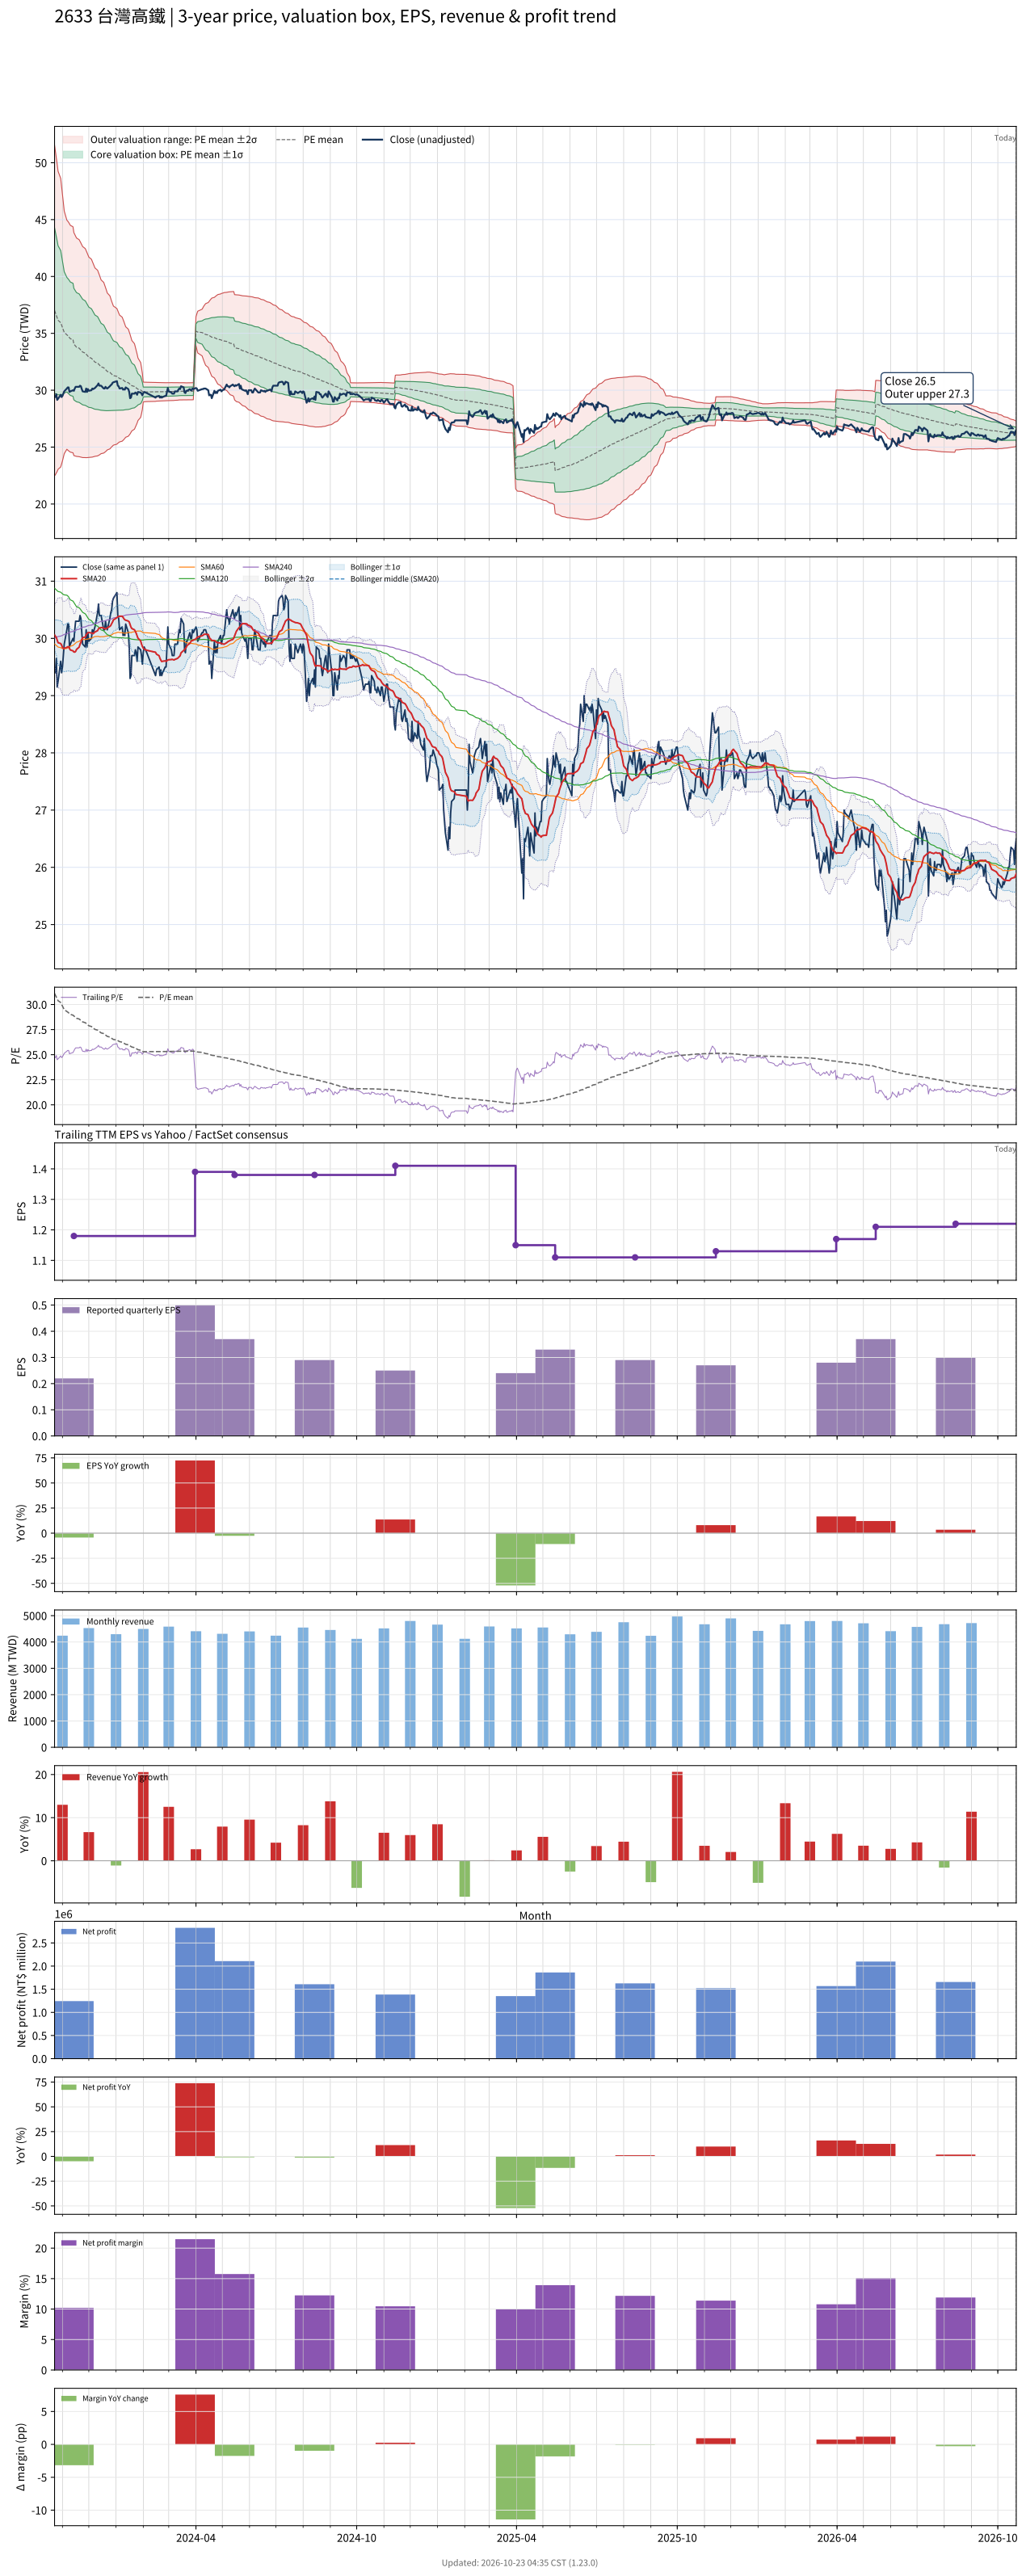

Data behind this chart, as committed beside it:
# chart-version: skill-stock-dynamic-val…
date, close, available_date, period_end, eps, ttm_eps, pe, pe_mean, pe_std, price_m2, price_m1, price_mean, price_p1, price_p2, forward_eps, forward_pe, forward_pe_mean, forward_pe_std, forward_price_m2, forward_price_m1, forward_price_mean, forward_price_p1, forward_price_p2, sma20
2023-10-23, 29.5, 2023-08-14, 2023-06-30, 0.29, 1.19, 24.79, 31.1, 6.108, 22.47, 29.74, 37.01, 44.28, 51.55, , , , , , , , , , 30.06
2023-10-24, 29.4, 2023-08-14, 2023-06-30, 0.29, 1.19, 24.71, 30.92, 5.973, 22.58, 29.69, 36.8, 43.9, 51.01, , , , , , , , , , 30.04
2023-10-25, 29.65, 2023-08-14, 2023-06-30, 0.29, 1.19, 24.92, 30.74, 5.821, 22.73, 29.66, 36.58, 43.51, 50.44, , , , , , , , , , 30.02
2023-10-26, 29.15, 2023-08-14, 2023-06-30, 0.29, 1.19, 24.5, 30.56, 5.674, 22.86, 29.62, 36.37, 43.12, 49.87, , , , , , , , , , 29.97
2023-10-27, 29.25, 2023-08-14, 2023-06-30, 0.29, 1.19, 24.58, 30.38, 5.505, 23.05, 29.6, 36.15, 42.7, 49.25, , , , , , , , , , 29.93
2023-10-30, 29.6, 2023-08-14, 2023-06-30, 0.29, 1.19, 24.87, 30.2, 5.33, 23.25, 29.6, 35.94, 42.28, 48.62, , , , , , , , , , 29.91
2023-10-31, 29.4, 2023-08-14, 2023-06-30, 0.29, 1.19, 24.71, 30.02, 5.134, 23.5, 29.61, 35.72, 41.83, 47.94, , , , , , , , , , 29.88
2023-11-01, 29.5, 2023-08-14, 2023-06-30, 0.29, 1.19, 24.79, 29.84, 4.927, 23.78, 29.64, 35.5, 41.37, 47.23, , , , , , , , , , 29.84
2023-11-02, 29.7, 2023-08-14, 2023-06-30, 0.29, 1.19, 24.96, 29.66, 4.711, 24.08, 29.69, 35.29, 40.9, 46.51, , , , , , , , , , 29.82
2023-11-03, 29.9, 2023-08-14, 2023-06-30, 0.29, 1.19, 25.13, 29.49, 4.485, 24.41, 29.75, 35.09, 40.43, 45.76, , , , , , , , , , 29.83
2023-11-06, 30.15, 2023-08-14, 2023-06-30, 0.29, 1.19, 25.34, 29.31, 4.232, 24.81, 29.85, 34.88, 39.92, 44.95, , , , , , , , , , 29.84
2023-11-07, 30.25, 2023-08-14, 2023-06-30, 0.29, 1.19, 25.42, 29.25, 4.229, 24.74, 29.77, 34.8, 39.83, 44.87, , , , , , , , , , 29.86
2023-11-08, 30.25, 2023-08-14, 2023-06-30, 0.29, 1.19, 25.42, 29.17, 4.221, 24.67, 29.69, 34.72, 39.74, 44.76, , , , , , , , , , 29.85
2023-11-09, 29.85, 2023-08-14, 2023-06-30, 0.29, 1.19, 25.08, 29.09, 4.202, 24.62, 29.62, 34.62, 39.62, 44.62, , , , , , , , , , 29.82
2023-11-10, 29.9, 2023-08-14, 2023-06-30, 0.29, 1.19, 25.13, 29.01, 4.189, 24.56, 29.54, 34.53, 39.51, 44.5, , , , , , , , , , 29.8
2023-11-13, 30, 2023-08-14, 2023-06-30, 0.29, 1.19, 25.21, 28.94, 4.175, 24.5, 29.47, 34.44, 39.4, 44.37, , , , , , , , , , 29.78
2023-11-14, 29.95, 2023-11-14, 2023-09-30, 0.22, 1.18, 25.38, 28.86, 4.153, 24.25, 29.15, 34.06, 38.96, 43.86, , , , , , , , , , 29.76
2023-11-15, 30.15, 2023-11-14, 2023-09-30, 0.22, 1.18, 25.55, 28.78, 4.125, 24.23, 29.1, 33.96, 38.83, 43.7, , , , , , , , , , 29.76
2023-11-16, 30.3, 2023-11-14, 2023-09-30, 0.22, 1.18, 25.68, 28.7, 4.095, 24.21, 29.04, 33.87, 38.7, 43.53, , , , , , , , , , 29.77
2023-11-17, 30.3, 2023-11-14, 2023-09-30, 0.22, 1.18, 25.68, 28.63, 4.067, 24.18, 28.98, 33.78, 38.58, 43.38, , , , , , , , , , 29.81
2023-11-20, 30.3, 2023-11-14, 2023-09-30, 0.22, 1.18, 25.68, 28.56, 4.042, 24.16, 28.93, 33.7, 38.47, 43.24, , , , , , , , , , 29.85
2023-11-21, 30.4, 2023-11-14, 2023-09-30, 0.22, 1.18, 25.76, 28.49, 4.018, 24.13, 28.87, 33.62, 38.36, 43.1, , , , , , , , , , 29.9
2023-11-22, 30.35, 2023-11-14, 2023-09-30, 0.22, 1.18, 25.72, 28.42, 3.988, 24.12, 28.82, 33.53, 38.24, 42.94, , , , , , , , , , 29.93
2023-11-23, 30.1, 2023-11-14, 2023-09-30, 0.22, 1.18, 25.51, 28.34, 3.96, 24.1, 28.77, 33.44, 38.12, 42.79, , , , , , , , , , 29.98
2023-11-24, 29.9, 2023-11-14, 2023-09-30, 0.22, 1.18, 25.34, 28.27, 3.93, 24.08, 28.72, 33.35, 37.99, 42.63, , , , , , , , , , 30.01
2023-11-27, 29.85, 2023-11-14, 2023-09-30, 0.22, 1.18, 25.3, 28.19, 3.894, 24.07, 28.67, 33.26, 37.86, 42.45, , , , , , , , , , 30.02
2023-11-28, 30.15, 2023-11-14, 2023-09-30, 0.22, 1.18, 25.55, 28.11, 3.857, 24.07, 28.62, 33.17, 37.72, 42.28, , , , , , , , , , 30.06
2023-11-29, 29.85, 2023-11-14, 2023-09-30, 0.22, 1.18, 25.3, 28.03, 3.817, 24.07, 28.58, 33.08, 37.58, 42.09, , , , , , , , , , 30.08
2023-11-30, 30.1, 2023-11-14, 2023-09-30, 0.22, 1.18, 25.51, 27.96, 3.773, 24.09, 28.54, 32.99, 37.44, 41.9, , , , , , , , , , 30.1
2023-12-01, 29.95, 2023-11-14, 2023-09-30, 0.22, 1.18, 25.38, 27.88, 3.733, 24.09, 28.5, 32.9, 37.31, 41.71, , , , , , , , , , 30.1
2023-12-04, 30, 2023-11-14, 2023-09-30, 0.22, 1.18, 25.42, 27.81, 3.688, 24.11, 28.46, 32.81, 37.16, 41.51, , , , , , , , , , 30.09
2023-12-05, 30.15, 2023-11-14, 2023-09-30, 0.22, 1.18, 25.55, 27.73, 3.646, 24.12, 28.42, 32.73, 37.03, 41.33, , , , , , , , , , 30.09
2023-12-06, 30.1, 2023-11-14, 2023-09-30, 0.22, 1.18, 25.51, 27.66, 3.6, 24.14, 28.39, 32.64, 36.89, 41.14, , , , , , , , , , 30.08
2023-12-07, 30.15, 2023-11-14, 2023-09-30, 0.22, 1.18, 25.55, 27.59, 3.557, 24.16, 28.36, 32.56, 36.75, 40.95, , , , , , , , , , 30.1
2023-12-08, 30.2, 2023-11-14, 2023-09-30, 0.22, 1.18, 25.59, 27.52, 3.509, 24.19, 28.33, 32.47, 36.61, 40.75, , , , , , , , , , 30.11
2023-12-11, 30.45, 2023-11-14, 2023-09-30, 0.22, 1.18, 25.81, 27.45, 3.459, 24.23, 28.31, 32.39, 36.47, 40.55, , , , , , , , , , 30.14
2023-12-12, 30.6, 2023-11-14, 2023-09-30, 0.22, 1.18, 25.93, 27.38, 3.407, 24.27, 28.29, 32.31, 36.33, 40.35, , , , , , , , , , 30.17
2023-12-13, 30.4, 2023-11-14, 2023-09-30, 0.22, 1.18, 25.76, 27.31, 3.354, 24.31, 28.27, 32.23, 36.18, 40.14, , , , , , , , , , 30.18
2023-12-14, 30.4, 2023-11-14, 2023-09-30, 0.22, 1.18, 25.76, 27.24, 3.294, 24.37, 28.26, 32.14, 36.03, 39.92, , , , , , , , , , 30.18
2023-12-15, 30.4, 2023-11-14, 2023-09-30, 0.22, 1.18, 25.76, 27.17, 3.236, 24.42, 28.24, 32.06, 35.88, 39.7, , , , , , , , , , 30.19
2023-12-18, 30.15, 2023-11-14, 2023-09-30, 0.22, 1.18, 25.55, 27.1, 3.179, 24.48, 28.23, 31.98, 35.73, 39.48, , , , , , , , , , 30.18
2023-12-19, 30.15, 2023-11-14, 2023-09-30, 0.22, 1.18, 25.55, 27.03, 3.12, 24.53, 28.21, 31.9, 35.58, 39.26, , , , , , , , , , 30.17
2023-12-20, 30.3, 2023-11-14, 2023-09-30, 0.22, 1.18, 25.68, 26.96, 3.06, 24.6, 28.21, 31.82, 35.43, 39.04, , , , , , , , , , 30.17
2023-12-21, 30.2, 2023-11-14, 2023-09-30, 0.22, 1.18, 25.59, 26.9, 2.996, 24.66, 28.2, 31.74, 35.27, 38.81, , , , , , , , , , 30.17
2023-12-22, 30.15, 2023-11-14, 2023-09-30, 0.22, 1.18, 25.55, 26.82, 2.924, 24.75, 28.2, 31.65, 35.1, 38.55, , , , , , , , , , 30.18
2023-12-25, 30.35, 2023-11-14, 2023-09-30, 0.22, 1.18, 25.72, 26.76, 2.851, 24.84, 28.21, 31.57, 34.94, 38.3, , , , , , , , , , 30.21
2023-12-26, 30.45, 2023-11-14, 2023-09-30, 0.22, 1.18, 25.81, 26.69, 2.777, 24.94, 28.22, 31.49, 34.77, 38.05, , , , , , , , , , 30.23
2023-12-27, 30.5, 2023-11-14, 2023-09-30, 0.22, 1.18, 25.85, 26.63, 2.712, 25.02, 28.22, 31.42, 34.62, 37.82, , , , , , , , , , 30.26
2023-12-28, 30.65, 2023-11-14, 2023-09-30, 0.22, 1.18, 25.97, 26.57, 2.655, 25.09, 28.22, 31.35, 34.49, 37.62, , , , , , , , , , 30.29
2023-12-29, 30.7, 2023-11-14, 2023-09-30, 0.22, 1.18, 26.02, 26.51, 2.592, 25.17, 28.23, 31.29, 34.34, 37.4, , , , , , , , , , 30.32
2024-01-02, 30.8, 2023-11-14, 2023-09-30, 0.22, 1.18, 26.1, 26.46, 2.526, 25.26, 28.24, 31.22, 34.2, 37.18, , , , , , , , , , 30.36
2024-01-03, 30.4, 2023-11-14, 2023-09-30, 0.22, 1.18, 25.76, 26.4, 2.466, 25.34, 28.25, 31.15, 34.06, 36.97, , , , , , , , , , 30.38
2024-01-04, 30.35, 2023-11-14, 2023-09-30, 0.22, 1.18, 25.72, 26.35, 2.415, 25.39, 28.24, 31.09, 33.94, 36.79, , , , , , , , , , 30.39
2024-01-05, 30.15, 2023-11-14, 2023-09-30, 0.22, 1.18, 25.55, 26.3, 2.363, 25.46, 28.24, 31.03, 33.82, 36.61, , , , , , , , , , 30.39
2024-01-08, 30.2, 2023-11-14, 2023-09-30, 0.22, 1.18, 25.59, 26.25, 2.31, 25.52, 28.25, 30.97, 33.7, 36.42, , , , , , , , , , 30.39
2024-01-09, 30.05, 2023-11-14, 2023-09-30, 0.22, 1.18, 25.47, 26.19, 2.253, 25.59, 28.25, 30.91, 33.57, 36.23, , , , , , , , , , 30.37
2024-01-10, 30.1, 2023-11-14, 2023-09-30, 0.22, 1.18, 25.51, 26.14, 2.193, 25.67, 28.26, 30.85, 33.43, 36.02, , , , , , , , , , 30.34
2024-01-11, 30.05, 2023-11-14, 2023-09-30, 0.22, 1.18, 25.47, 26.09, 2.124, 25.77, 28.28, 30.78, 33.29, 35.79, , , , , , , , , , 30.32
2024-01-12, 30.25, 2023-11-14, 2023-09-30, 0.22, 1.18, 25.64, 26.04, 2.058, 25.86, 28.29, 30.72, 33.15, 35.58, , , , , , , , , , 30.32
... 670 more rows
